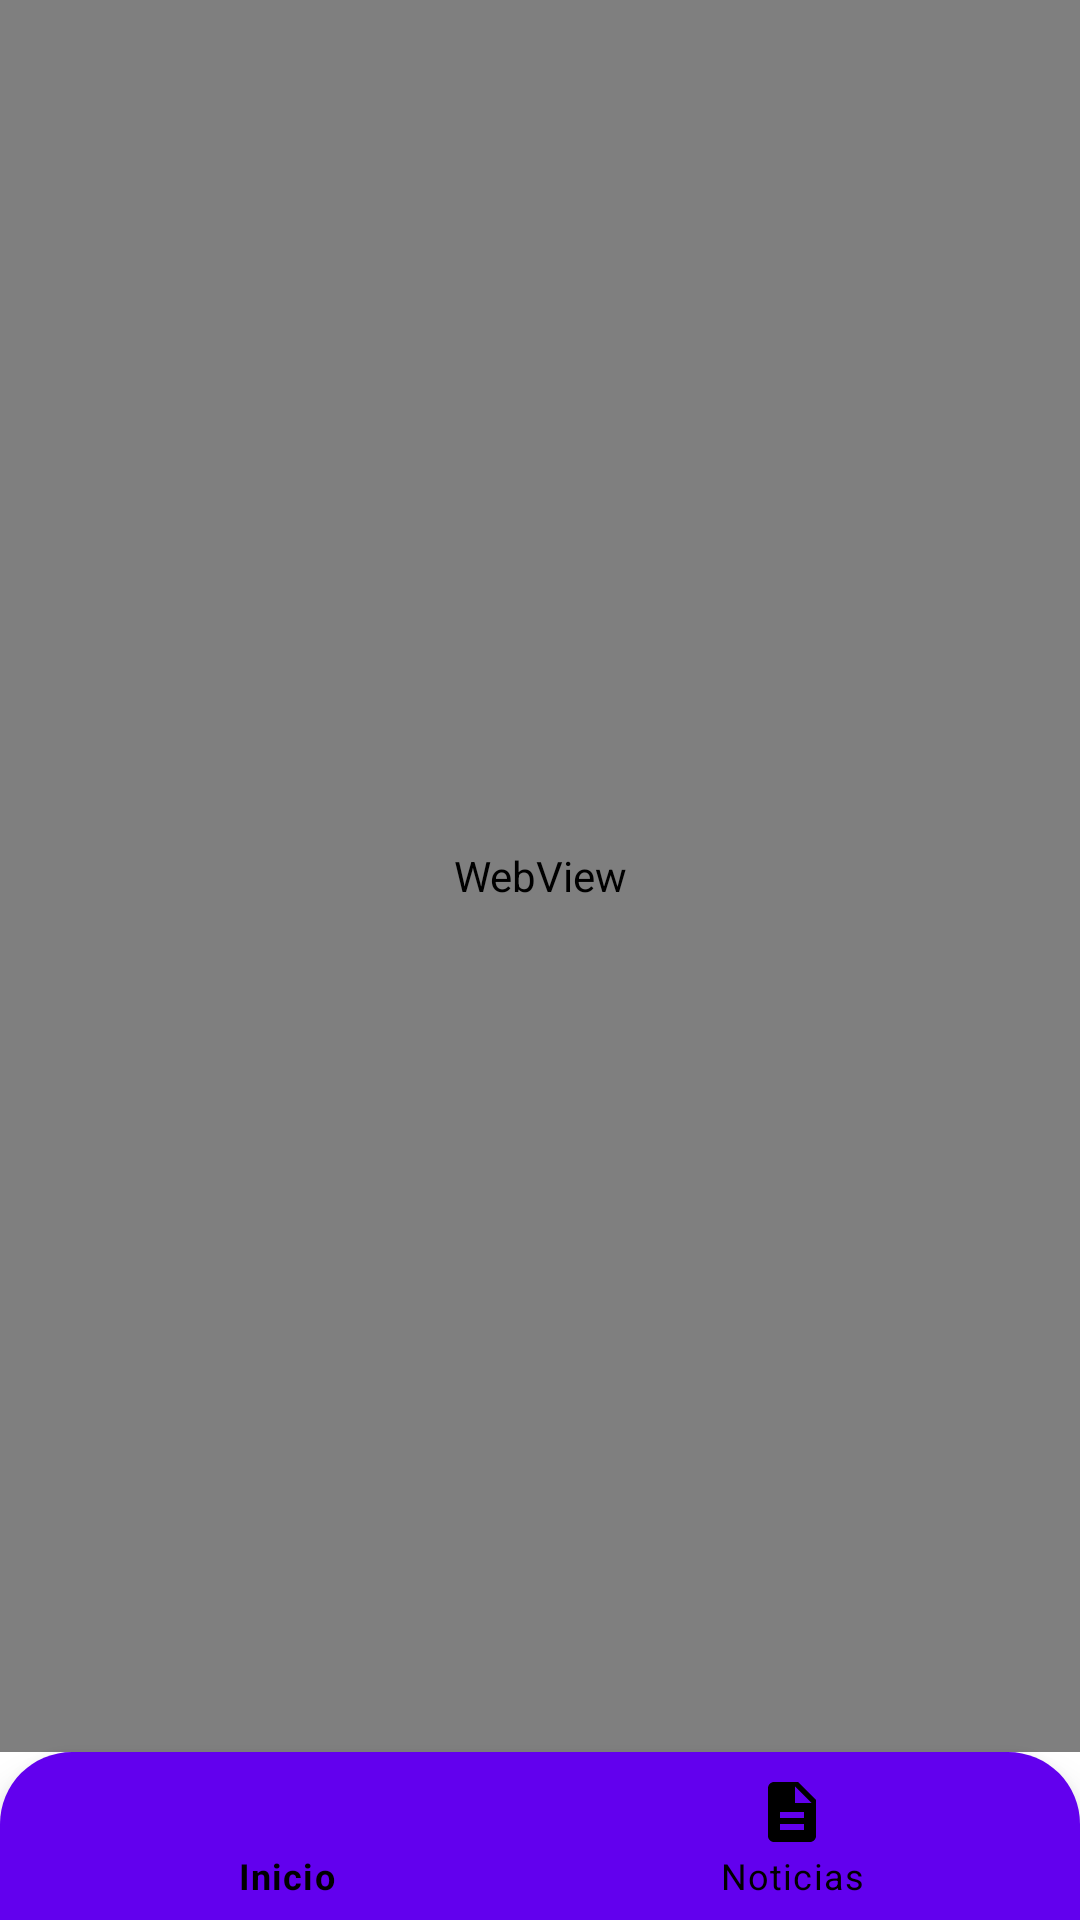

Android layout source for this screen:
<!-- AndroidManifest.xml: application theme Theme.JWUNOFFICIAL -->
<!-- res/layout/activity_main.xml -->
<?xml version="1.0" encoding="utf-8"?>
<androidx.constraintlayout.widget.ConstraintLayout
    xmlns:android="http://schemas.android.com/apk/res/android"
    xmlns:app="http://schemas.android.com/apk/res-auto"
    android:layout_width="match_parent"
    android:layout_height="match_parent"
    android:fitsSystemWindows="true">

    <WebView
        android:id="@+id/webView"
        android:layout_width="0dp"
        android:layout_height="0dp"
        app:layout_constraintTop_toTopOf="parent"
        app:layout_constraintBottom_toTopOf="@+id/bottomNavigationView"
        app:layout_constraintStart_toStartOf="parent"
        app:layout_constraintEnd_toEndOf="parent" />

    <com.google.android.material.bottomnavigation.BottomNavigationView
        android:id="@+id/bottomNavigationView"
        android:layout_width="0dp"
        android:layout_height="wrap_content"
        android:background="@drawable/bottom_nav_rounded_background"
        android:elevation="8dp"
        app:itemIconTint="@color/bottom_nav_color"
        app:itemTextColor="@color/bottom_nav_color"
        app:labelVisibilityMode="labeled"
        app:layout_constraintBottom_toBottomOf="parent"
        app:layout_constraintEnd_toEndOf="parent"
        app:layout_constraintStart_toStartOf="parent"
        app:menu="@menu/bottom_navigation_menu" />

</androidx.constraintlayout.widget.ConstraintLayout>
<!-- resources referenced by this layout -->
<resources>
  <!-- drawable bottom_nav_rounded_background (drawable) -->
  <?xml version="1.0" encoding="utf-8"?>
  <shape xmlns:android="http://schemas.android.com/apk/res/android"
      android:shape="rectangle">
      <solid android:color="?attr/colorPrimary" />
      <corners
          android:topLeftRadius="24dp"
          android:topRightRadius="24dp" />
  </shape>
  <style name="Theme.JWUNOFFICIAL" parent="Theme.MaterialComponents.DayNight.NoActionBar">
          
          <item name="colorPrimary">@color/purple_500</item>
          <item name="colorPrimaryVariant">@color/purple_700</item>
          <item name="colorOnPrimary">@color/white</item>
          
          <item name="colorSecondary">@color/teal_200</item>
          <item name="colorSecondaryVariant">@color/teal_700</item>
          <item name="colorOnSecondary">@color/black</item>
          
          <item name="android:statusBarColor">@color/purple_700</item>
          <item name="android:windowLightStatusBar">false</item>
          
      </style>
  <!-- not gathered from this repository: default colours our renderer supplied (Android Studio template values) -->
  <color name="purple_500">#FF6200EE</color>
  <color name="purple_700">#FF3700B3</color>
  <color name="teal_200">#FF03DAC5</color>
  <color name="teal_700">#FF018786</color>
  <color name="black">#FF000000</color>
  <color name="white">#FFFFFFFF</color>
</resources>
